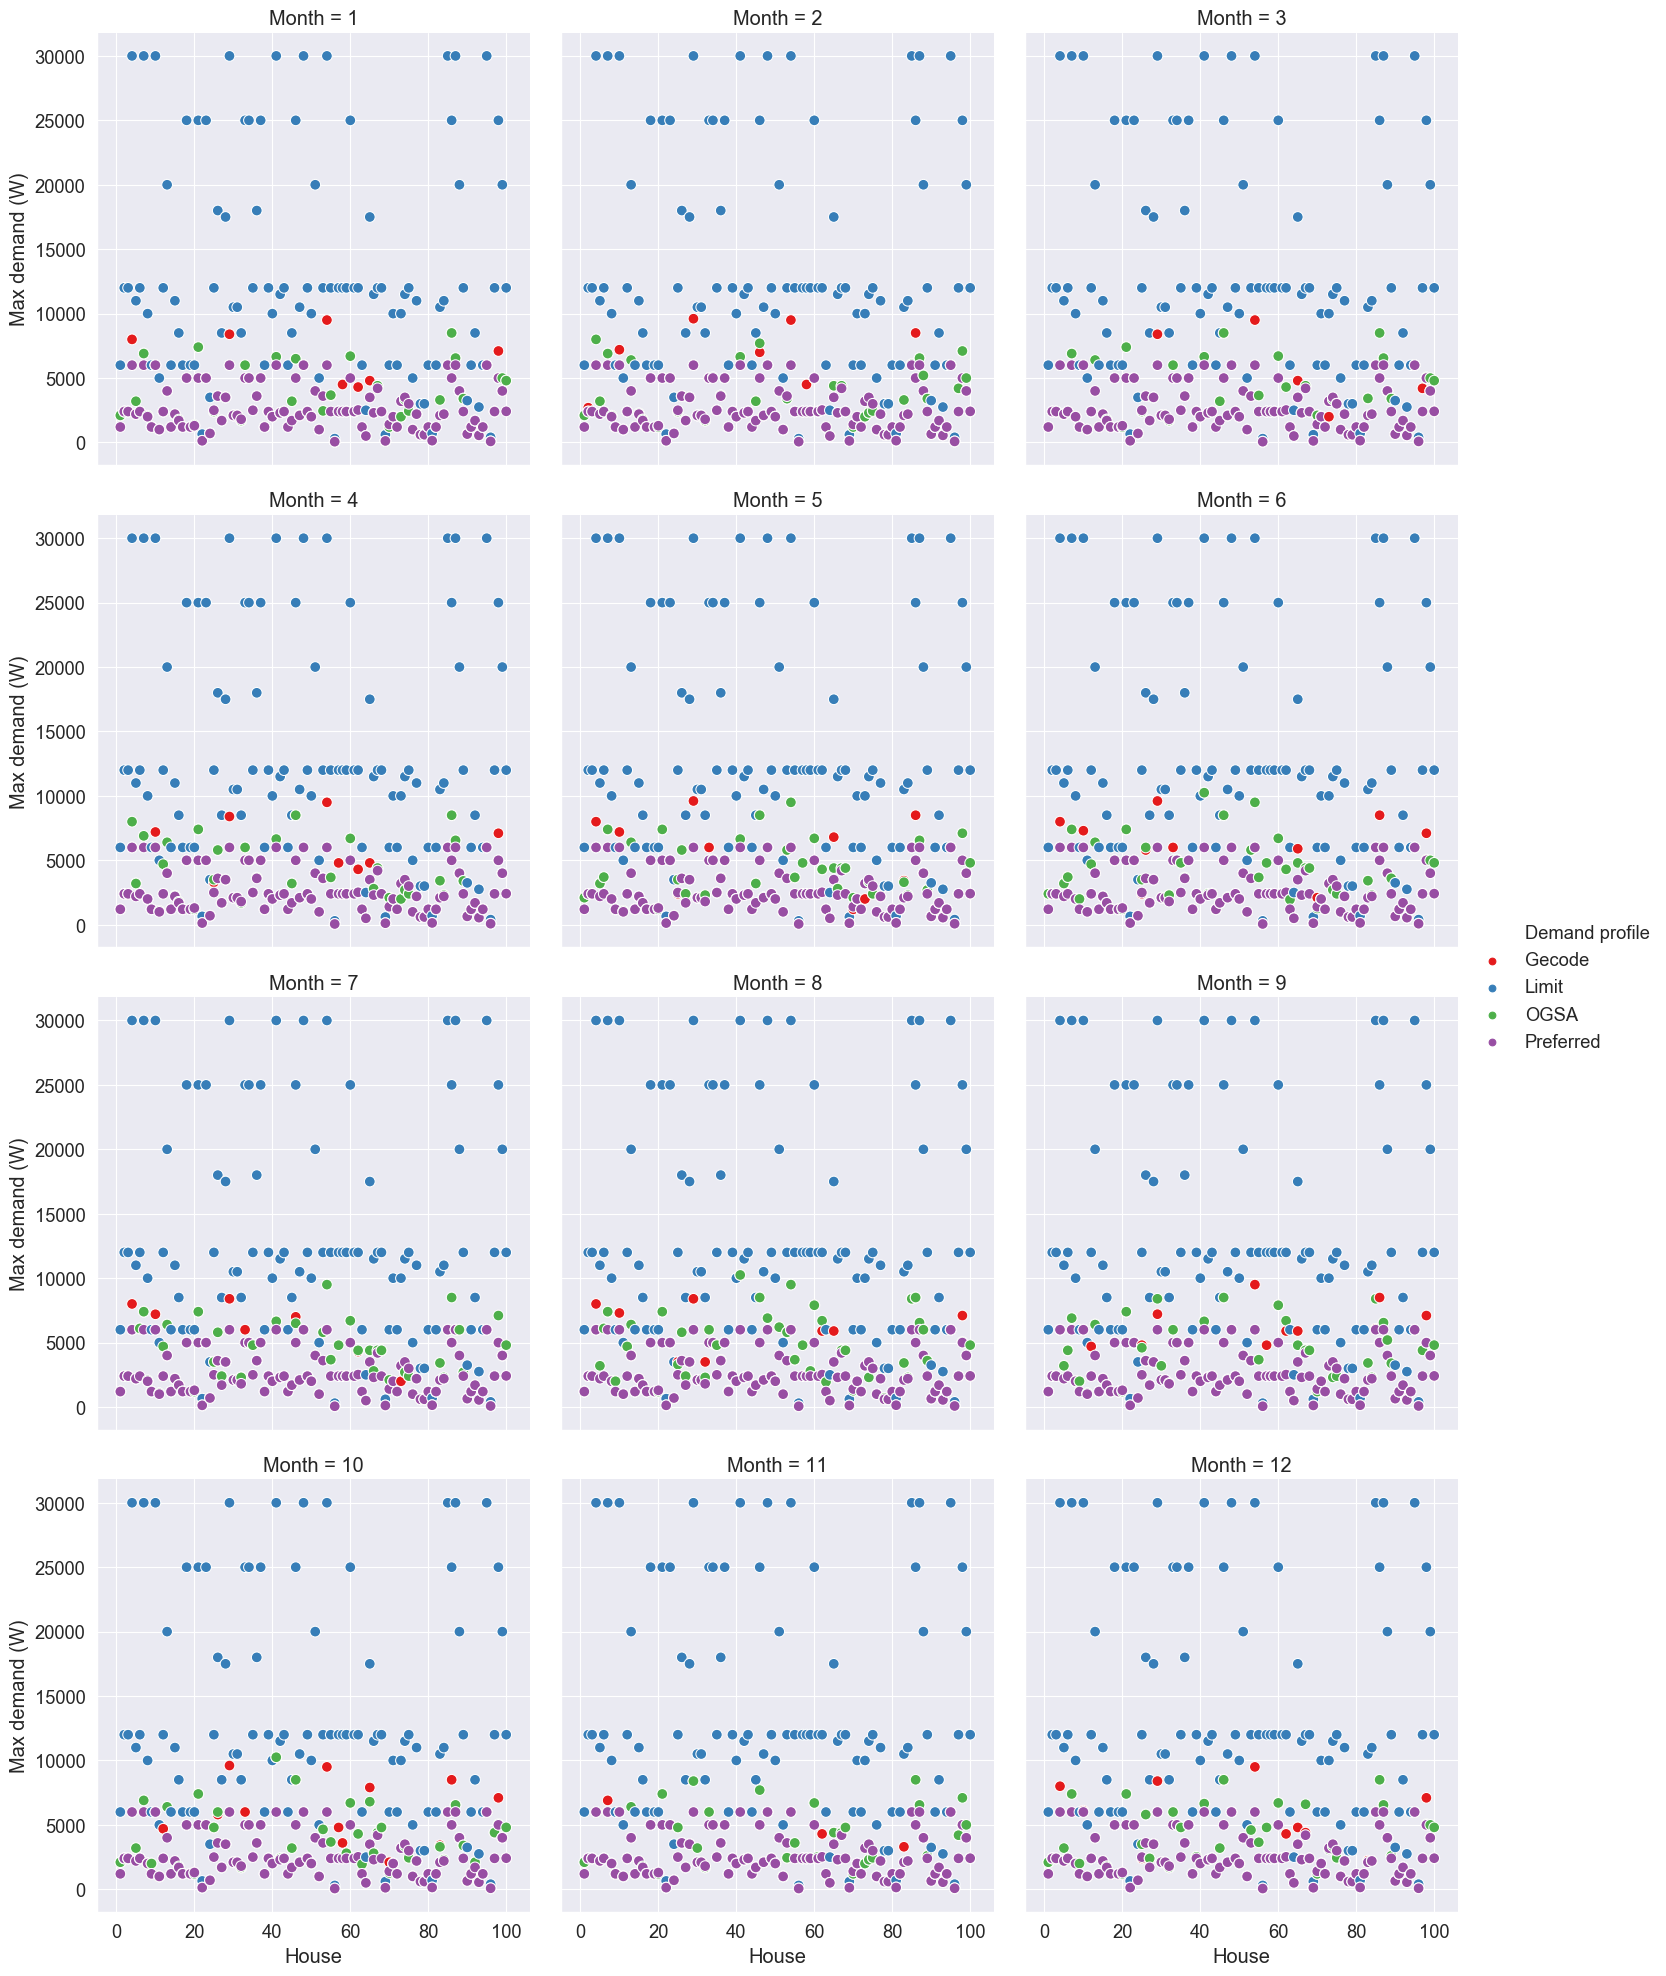

The data file committed next to this chart (first rows):
Month, House, Gecode, Limit, OGSA, Preferred
1, 1, 2100, 6000, 2100, 1200
2, 1, 2100, 6000, 2100, 1200
3, 1, 1200, 6000, 1200, 1200
4, 1, 1200, 6000, 1200, 1200
5, 1, 2100, 6000, 2100, 1200
6, 1, 2400, 6000, 2400, 1200
7, 1, 1200, 6000, 1200, 1200
8, 1, 1200, 6000, 1200, 1200
9, 1, 1200, 6000, 1200, 1200
10, 1, 2100, 6000, 2100, 1200
11, 1, 2100, 6000, 2100, 1200
12, 1, 2100, 6000, 2100, 1200
1, 2, 2400, 12000, 2400, 2400
2, 2, 2700, 12000, 2400, 2400
3, 2, 2400, 12000, 2400, 2400
4, 2, 2400, 12000, 2400, 2400
5, 2, 2400, 12000, 2400, 2400
6, 2, 2400, 12000, 2400, 2400
7, 2, 2400, 12000, 2400, 2400
8, 2, 2400, 12000, 2400, 2400
9, 2, 2400, 12000, 2400, 2400
10, 2, 2400, 12000, 2400, 2400
11, 2, 2400, 12000, 2400, 2400
12, 2, 2400, 12000, 2400, 2400
1, 3, 2400, 12000, 2400, 2400
2, 3, 2400, 12000, 2400, 2400
3, 3, 2400, 12000, 2400, 2400
4, 3, 2400, 12000, 2400, 2400
5, 3, 2400, 12000, 2400, 2400
6, 3, 2400, 12000, 2400, 2400
7, 3, 2400, 12000, 2400, 2400
8, 3, 2400, 12000, 2400, 2400
9, 3, 2415, 12000, 2400, 2400
10, 3, 2400, 12000, 2400, 2400
11, 3, 2400, 12000, 2400, 2400
12, 3, 2400, 12000, 2400, 2400
1, 4, 8000, 30000, 6000, 6000
2, 4, 6000, 30000, 8000, 6000
3, 4, 6000, 30000, 6000, 6000
4, 4, 6000, 30000, 8000, 6000
5, 4, 8000, 30000, 6000, 6000
6, 4, 8000, 30000, 6000, 6000
7, 4, 8000, 30000, 6000, 6000
8, 4, 8000, 30000, 6000, 6000
9, 4, 6000, 30000, 6000, 6000
10, 4, 6000, 30000, 6000, 6000
11, 4, 6000, 30000, 6000, 6000
12, 4, 8000, 30000, 6000, 6000
1, 5, 2200, 11000, 3200, 2200
2, 5, 3200, 11000, 3200, 2200
3, 5, 2200, 11000, 2200, 2200
4, 5, 3200, 11000, 3200, 2200
5, 5, 3200, 11000, 3200, 2200
6, 5, 3200, 11000, 3200, 2200
7, 5, 2200, 11000, 2200, 2200
8, 5, 3200, 11000, 3200, 2200
9, 5, 3200, 11000, 3200, 2200
10, 5, 3200, 11000, 3200, 2200
11, 5, 2200, 11000, 2200, 2200
12, 5, 2200, 11000, 3200, 2200
... 1,140 more rows
